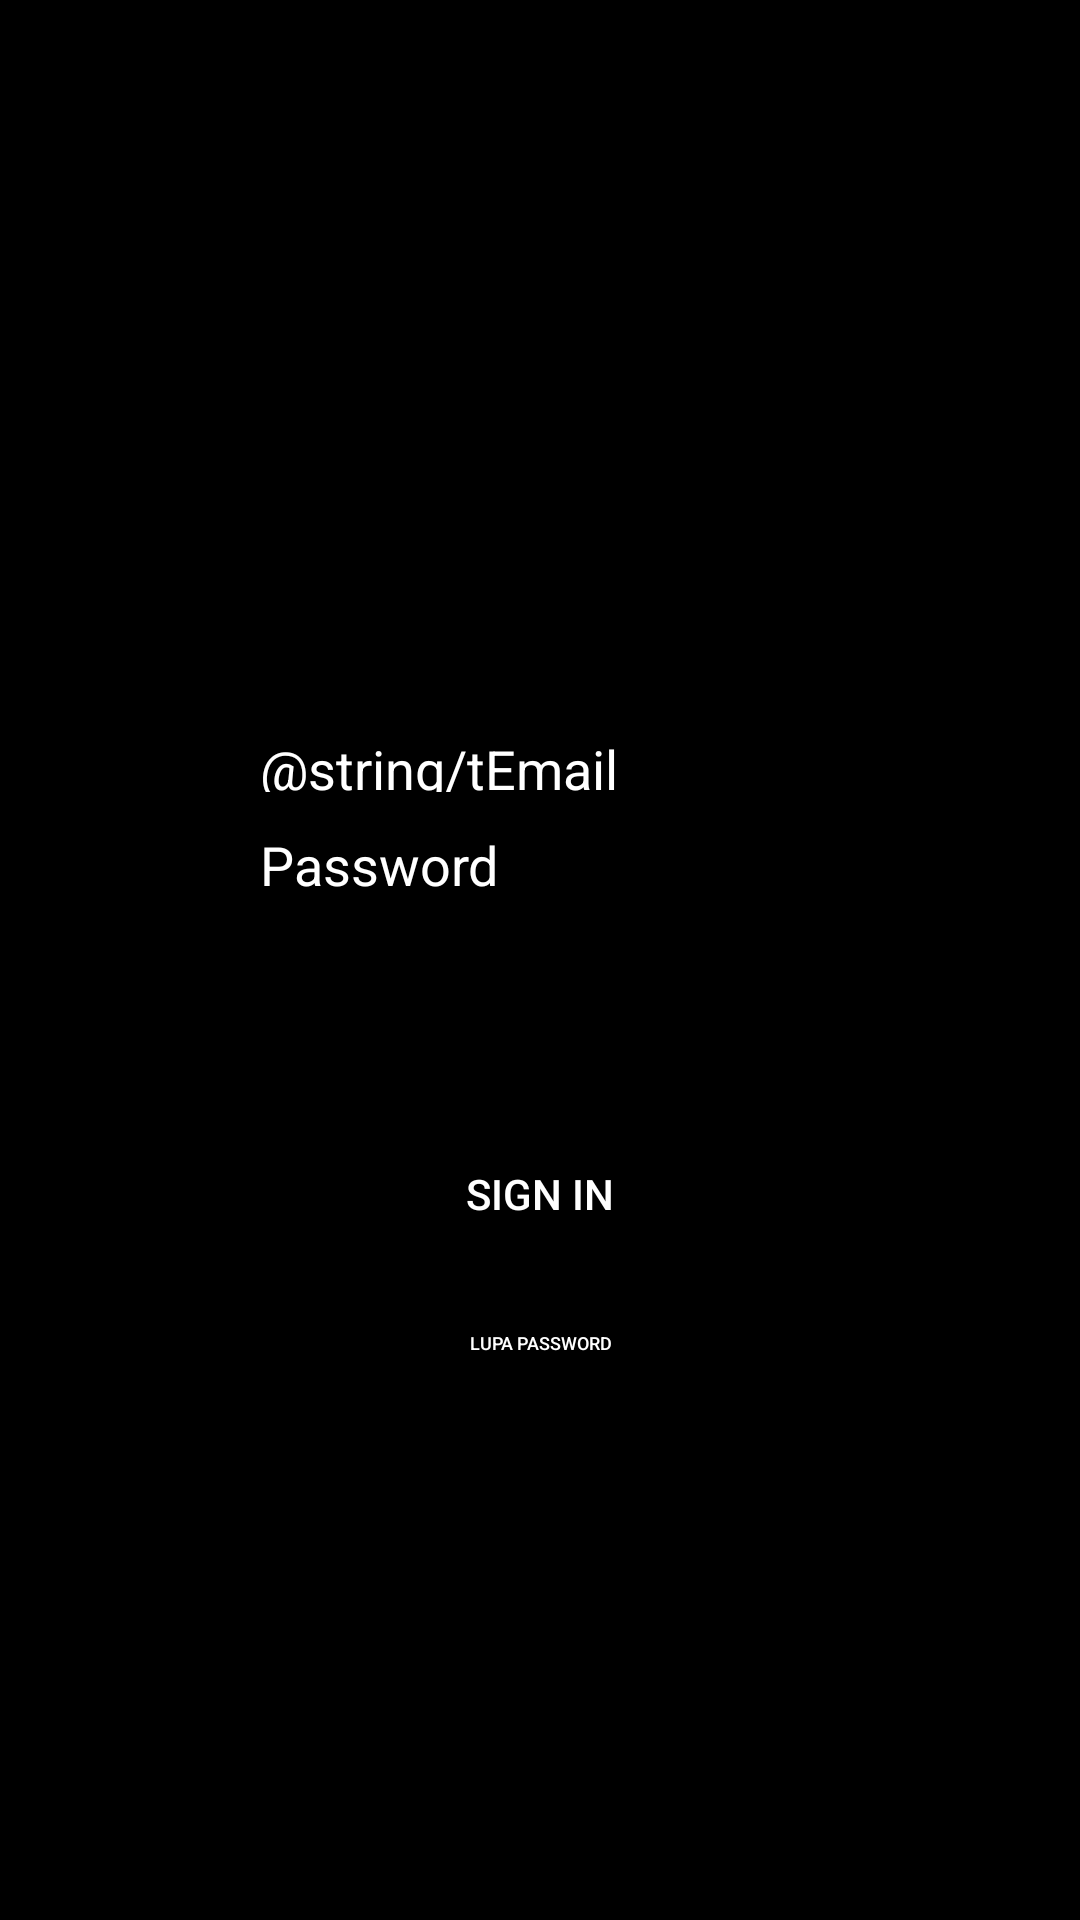

Produce the Android XML layout that renders to this screen, including the resource entries it uses.
<!-- AndroidManifest.xml: application theme Theme.Tugas -->
<!-- res/layout/activity_main.xml -->
<?xml version="1.0" encoding="utf-8"?>
<androidx.constraintlayout.widget.ConstraintLayout xmlns:android="http://schemas.android.com/apk/res/android"
    xmlns:app="http://schemas.android.com/apk/res-auto"
    xmlns:tools="http://schemas.android.com/tools"
    android:layout_width="match_parent"
    android:layout_height="match_parent"
    tools:context=".MainActivity">

    <ImageView
        android:id="@+id/imageView"
        android:layout_width="146dp"
        android:layout_height="100dp"
        android:layout_marginLeft="16dp"
        android:layout_marginRight="16dp"
        android:visibility="visible"
        app:layout_constraintBottom_toBottomOf="parent"
        app:layout_constraintEnd_toEndOf="parent"
        app:layout_constraintHorizontal_bias="0.498"
        app:layout_constraintStart_toStartOf="parent"
        app:layout_constraintTop_toTopOf="parent"
        app:layout_constraintVertical_bias="0.22"
        app:srcCompat="@drawable/gmbr1"
        tools:visibility="visible" />

    <EditText
        android:id="@+id/username"
        android:layout_width="wrap_content"
        android:layout_height="wrap_content"
        android:layout_marginLeft="16dp"
        android:layout_marginRight="16dp"
        android:background="@color/black"
        android:ems="10"
        android:hint="@string/tEmail"
        android:importantForAutofill="no"
        android:inputType="textPersonName"
        android:padding="12dp"
        android:text=""
        android:textColor="@color/white"
        android:textColorHint="@color/white"
        app:layout_constraintBottom_toBottomOf="parent"
        app:layout_constraintHorizontal_bias="0.497"
        app:layout_constraintLeft_toLeftOf="parent"
        app:layout_constraintRight_toRightOf="parent"
        app:layout_constraintTop_toTopOf="parent"
        app:layout_constraintVertical_bias="0.392" /><![CDATA[

    />

    ]]>

    <EditText
        android:id="@+id/password"
        android:layout_width="wrap_content"
        android:layout_height="wrap_content"
        android:layout_marginLeft="16dp"
        android:layout_marginRight="16dp"
        android:background="@color/black"
        android:ems="10"
        android:hint="@string/tPassword"
        android:importantForAutofill="no"
        android:inputType="textPassword"
        android:padding="12dp"
        android:textColorHint="@color/white"
        app:layout_constraintBottom_toBottomOf="parent"
        app:layout_constraintHorizontal_bias="0.497"
        app:layout_constraintLeft_toLeftOf="parent"
        app:layout_constraintRight_toRightOf="parent"
        app:layout_constraintTop_toTopOf="parent"
        app:layout_constraintVertical_bias="0.446" />

    <Button
        android:id="@+id/btnmsk"
        android:layout_width="wrap_content"
        android:layout_height="wrap_content"
        android:layout_marginLeft="16dp"
        android:layout_marginRight="16dp"
        android:background="#FF000000"
        android:paddingLeft="30dp"
        android:paddingRight="30dp"
        android:text="@string/tsignin"
        android:textColor="#ffffff"
        app:layout_constraintBottom_toBottomOf="parent"
        app:layout_constraintLeft_toLeftOf="parent"
        app:layout_constraintRight_toRightOf="parent"
        app:layout_constraintTop_toBottomOf="@+id/password"
        app:layout_constraintVertical_bias="0.221" />

    <Button
        android:id="@+id/btnlppw"
        android:layout_width="115dp"
        android:layout_height="28dp"
        android:layout_marginLeft="16dp"
        android:layout_marginRight="16dp"
        android:background="#FF000000"
        android:paddingLeft="30dp"
        android:paddingRight="30dp"
        android:text="@string/tlupapw"
        android:textAlignment="center"
        android:textColor="#ffffff"
        android:textSize="6sp"
        app:layout_constraintBottom_toBottomOf="parent"
        app:layout_constraintEnd_toEndOf="parent"
        app:layout_constraintStart_toStartOf="parent"
        app:layout_constraintTop_toBottomOf="@+id/btnmsk"
        app:layout_constraintVertical_bias="0.061" />

</androidx.constraintlayout.widget.ConstraintLayout>
<!-- resources referenced by this layout -->
<resources>
  <color name="black">#FF000000</color>
  <color name="white">#FFFFFFFF</color>
  <string name="tPassword">Password</string>
  <string name="tlupapw">Lupa Password</string>
  <string name="tsignin">Sign in</string>
  <style name="Theme.Tugas" parent="Theme.MaterialComponents.DayNight.DarkActionBar">
          
          <item name="colorPrimary">@color/purple_500</item>
          <item name="colorPrimaryVariant">@color/purple_700</item>
          <item name="colorOnPrimary">@color/black</item>
          
          <item name="colorSecondary">@color/teal_200</item>
          <item name="colorSecondaryVariant">@color/teal_700</item>
          <item name="colorOnSecondary">@color/black</item>
          
          <item name="android:statusBarColor" tools:targetApi="l">?attr/colorPrimaryVariant</item>
          
          <item name="android:background">@color/black</item>
      </style>
  <color name="purple_500">#FF6200EE</color>
  <color name="purple_700">#FF3700B3</color>
  <color name="teal_200">#FF03DAC5</color>
  <color name="teal_700">#FF018786</color>
</resources>
